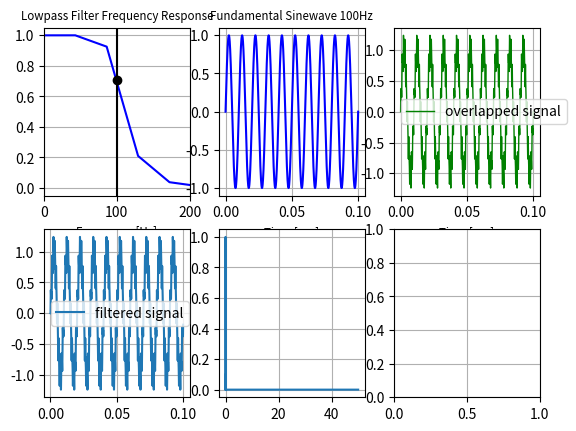

This figure's Python source:
import numpy as np
import scipy
from scipy.fft import fft, fftfreq
from scipy.signal import butter, lfilter, freqz
from matplotlib import pyplot as plt


# TODO Print FFT of singal

def butter_lowpass(cutoff_freq, fs, order=4):
    """
    Return the filter coefficients of the butterworth lowpass filter
    :param cutoff_freq: -3dB cutoff freq
    :param fs: samplerate of the digital filter
    :param order: order of the filter
    :return: filter coefficients as nominator b and deniminator a
    """
    nyq = 0.5 * fs
    normal_cutoff = cutoff_freq / nyq
    b, a = butter(order, normal_cutoff, btype='low', analog=False)
    print(nyq, cutoff_freq, normal_cutoff)
    return b, a


def butter_lowpass_filter(data, cutoff_freq, fs, order=4):
    """
    Filters the given signal with a butterworth lowpass filter
    :param data:
    :param cutoff_freq:
    :param fs:
    :param order:
    :return:
    """
    __b, __a = butter_lowpass(cutoff_freq, fs, order=order)
    y = lfilter(__b, __a, data)
    return y


# Create a sinewave with high 1kHz fundamental
sample_rate = 44100  # [Hz ]
freq_fund = 100  # fundamental freq [Hz]
num_periods = 10  # number of fundamental sinewave periods
num_samples = int(sample_rate * num_periods)  # total number of samples

x = np.linspace(0, num_periods / freq_fund, num_samples, endpoint=False)
# NOTE: Spacing between samples is (stop - start) / (num_samples - 1)
#       So: (num_periods / freq_fund - 0) / (num_samples - 1)
sample_spacing = (num_samples / freq_fund) / (num_samples - 1)

y_fund = np.sin(freq_fund * 2 * np.pi * x)
y_overlapped = y_fund + 0.2 * np.sin(10 * freq_fund * 2 * np.pi * x) + 0.1 * np.sin(20 * freq_fund * 2 * np.pi * x)

# Filter the high frequency content with a 4pole lowpass
cutoff = 100  # [Hz]
order = 6

# get the filter coefficients
b, a = butter_lowpass(cutoff, sample_rate, order)

# filter the signal
y_filtered = butter_lowpass_filter(y_overlapped, cutoff, sample_rate, order)

# create FFTs
y_overlapped_fft = fft(y_overlapped)
# xf_overlapped_fft = np.linspace(0.0, 1.0/(2.0*sample_spacing), int(num_samples / 2))
xf = fftfreq(num_samples, sample_spacing)[:num_samples // 2]
# Plot frequency respone of filter
plot_rows = 2
plot_cols = 3

W, h = freqz(b, a)  # get the filter response
plt.subplot(plot_rows, plot_cols, 1)
plt.plot(0.5 * sample_rate * W / np.pi, np.abs(h), 'b')  # plot frequency response
plt.plot(cutoff, 0.5 * np.sqrt(2), 'ko')  # create a -3dB dot at cutoff frequency
plt.axvline(cutoff, color='k')  # create a black vertical line right at the cutoff frequency
plt.xlim(0, 2 * cutoff)  # limit x axis to 400 Hz. Otherwise it would go up to nyquist
plt.title("Lowpass Filter Frequency Response", fontsize='small')
plt.xlabel('Frequency [Hz]', fontsize='small')
plt.grid()

plt.subplot(plot_rows, plot_cols, 2)
plt.plot(x, y_fund, 'b-', label='fundamental')
plt.title('Fundamental Sinewave {}Hz'.format(freq_fund), fontsize='small')
plt.xlabel('Time [sec]', fontsize='small')
plt.grid()
# plt.legend()

plt.subplot(plot_rows, plot_cols, 3)
plt.plot(x, y_overlapped, 'g-', linewidth=1, label='overlapped signal')
plt.xlabel('Time [sec]', fontsize='small')
plt.grid()
plt.legend()

plt.subplot(plot_rows, plot_cols, 4)
plt.plot(x, y_filtered, label='filtered signal')
plt.grid()
plt.legend()

plt.subplot(plot_rows, plot_cols, 5)
plt.plot(xf, 2.0 / num_samples * np.abs(y_overlapped_fft[:num_samples // 2]))
plt.grid()

plt.subplot(plot_rows, plot_cols, 6)
plt.grid()

plt.show()
